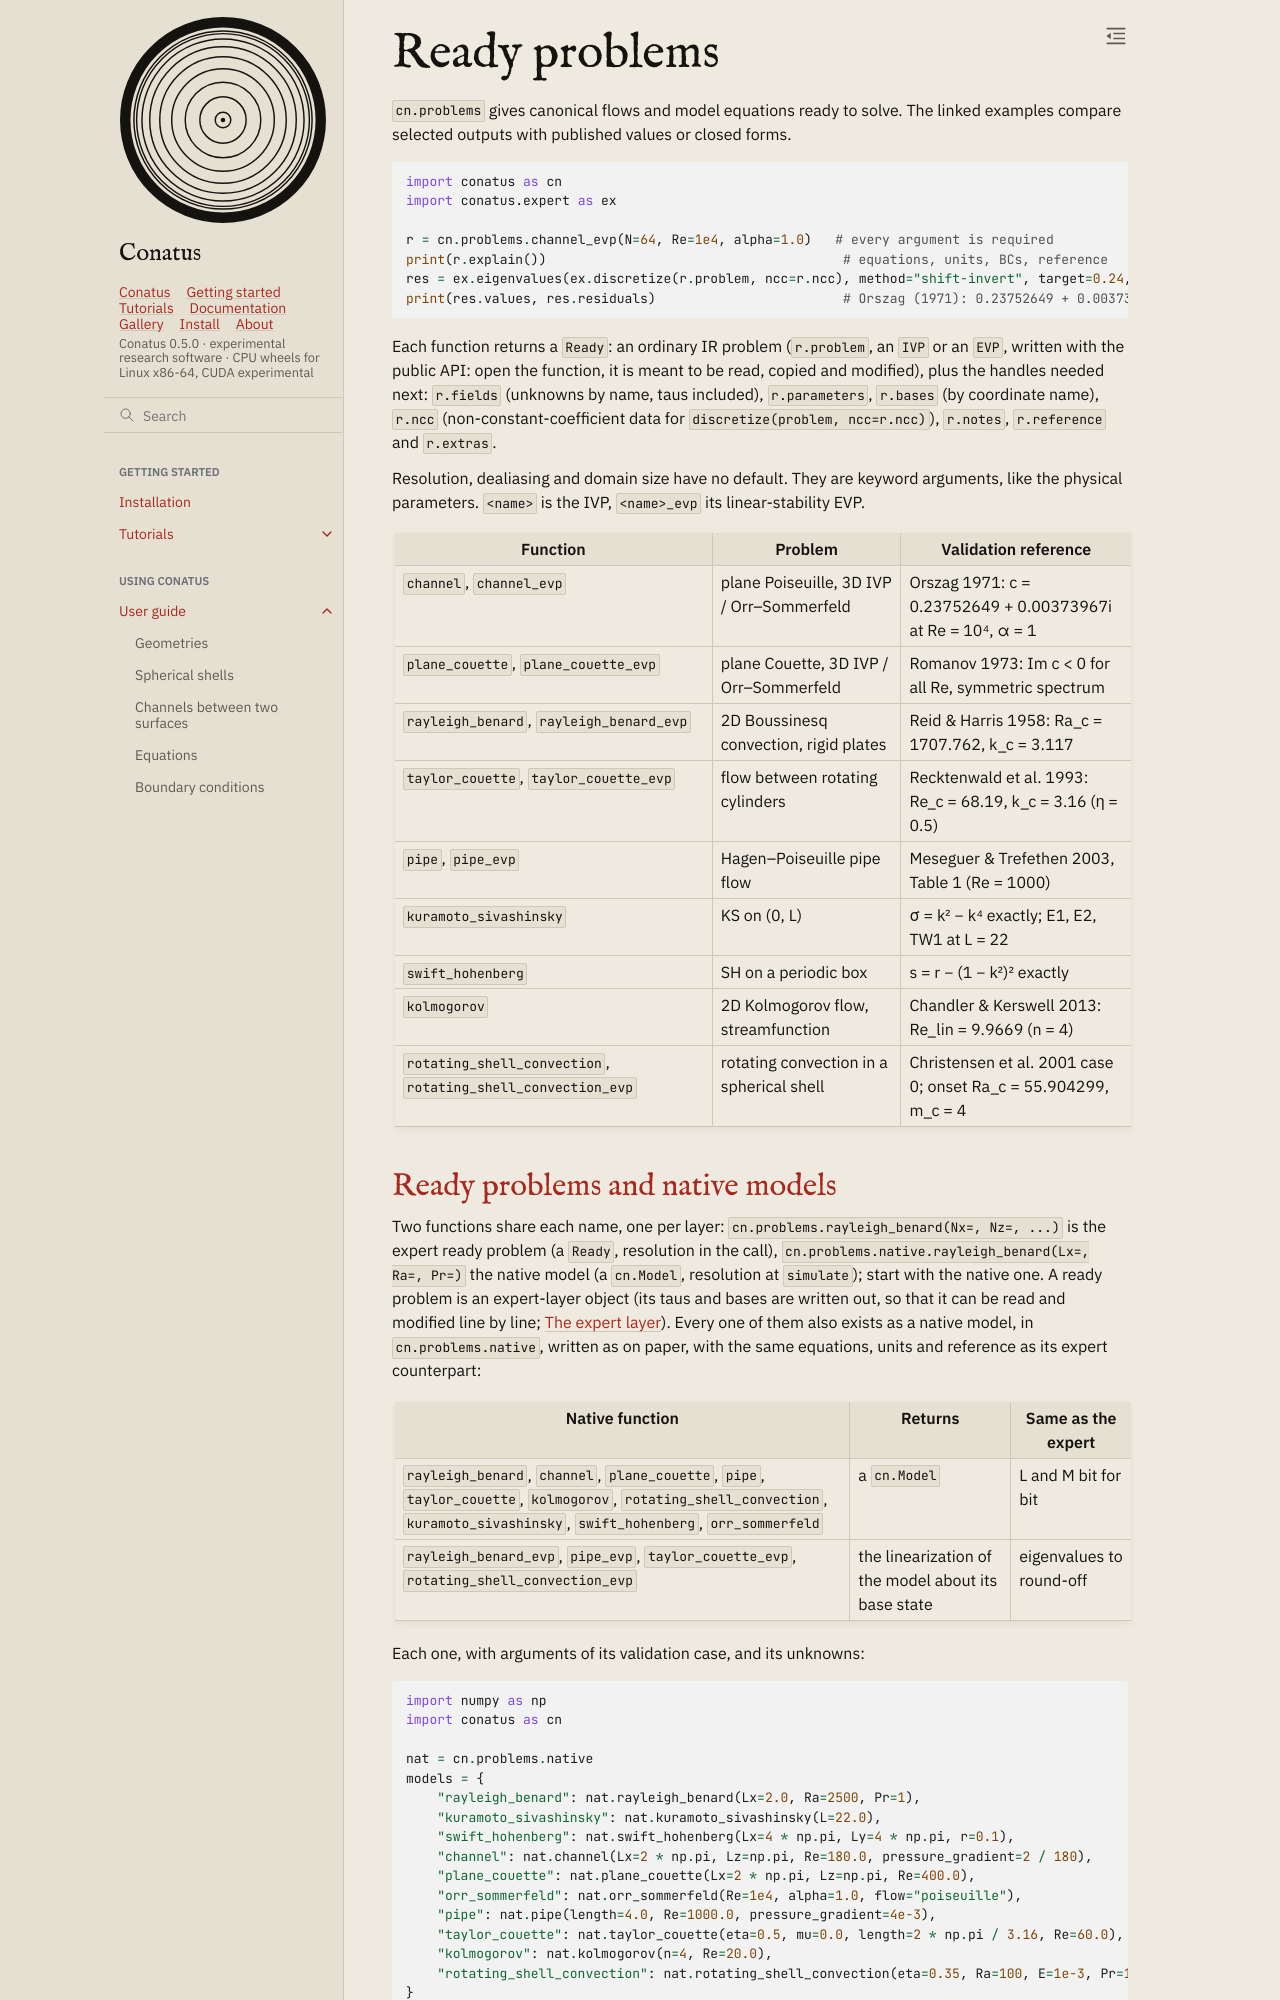

repository: rubendahan/conatus · page: docs/guide/problems.html · generator: sphinx

# Ready problems

`cn.problems` gives canonical flows and model equations ready to solve. The linked examples
compare selected outputs with published values or closed forms.

```python
import conatus as cn
import conatus.expert as ex

r = cn.problems.channel_evp(N=64, Re=1e4, alpha=1.0)   # every argument is required
print(r.explain())                                      # equations, units, BCs, reference
res = ex.eigenvalues(ex.discretize(r.problem, ncc=r.ncc), method="shift-invert", target=0.24, n_modes=1)
print(res.values, res.residuals)                        # Orszag (1971): 0.23752649 + 0.00373967i
```

Each function returns a `Ready`: an ordinary IR problem (`r.problem`, an `IVP` or an `EVP`,
written with the public API: open the function, it is meant to be read, copied and modified),
plus the handles needed next: `r.fields` (unknowns by name, taus included), `r.parameters`,
`r.bases` (by coordinate name), `r.ncc` (non-constant-coefficient data for
`discretize(problem, ncc=r.ncc)`), `r.notes`, `r.reference` and `r.extras`.

Resolution, dealiasing and domain size have no default. They are keyword arguments, like the
physical parameters. `<name>` is the IVP, `<name>_evp` its linear-stability EVP.

| Function | Problem | Validation reference |
|---|---|---|
| `channel`, `channel_evp` | plane Poiseuille, 3D IVP / Orr–Sommerfeld | Orszag 1971: c = 0.23752649 + 0.00373967i at Re = 10⁴, α = 1 |
| `plane_couette`, `plane_couette_evp` | plane Couette, 3D IVP / Orr–Sommerfeld | Romanov 1973: Im c < 0 for all Re, symmetric spectrum |
| `rayleigh_benard`, `rayleigh_benard_evp` | 2D Boussinesq convection, rigid plates | Reid & Harris 1958: Ra_c = 1707.762, k_c = 3.117 |
| `taylor_couette`, `taylor_couette_evp` | flow between rotating cylinders | Recktenwald et al. 1993: Re_c = 68.19, k_c = 3.16 (η = 0.5) |
| `pipe`, `pipe_evp` | Hagen–Poiseuille pipe flow | Meseguer & Trefethen 2003, Table 1 (Re = 1000) |
| `kuramoto_sivashinsky` | KS on (0, L) | σ = k² − k⁴ exactly; E1, E2, TW1 at L = 22 |
| `swift_hohenberg` | SH on a periodic box | s = r − (1 − k²)² exactly |
| `kolmogorov` | 2D Kolmogorov flow, streamfunction | Chandler & Kerswell 2013: Re_lin = 9.9669 (n = 4) |
| `rotating_shell_convection`, `rotating_shell_convection_evp` | rotating convection in a spherical shell | Christensen et al. 2001 case 0; onset Ra_c = 55.904299, m_c = 4 |
